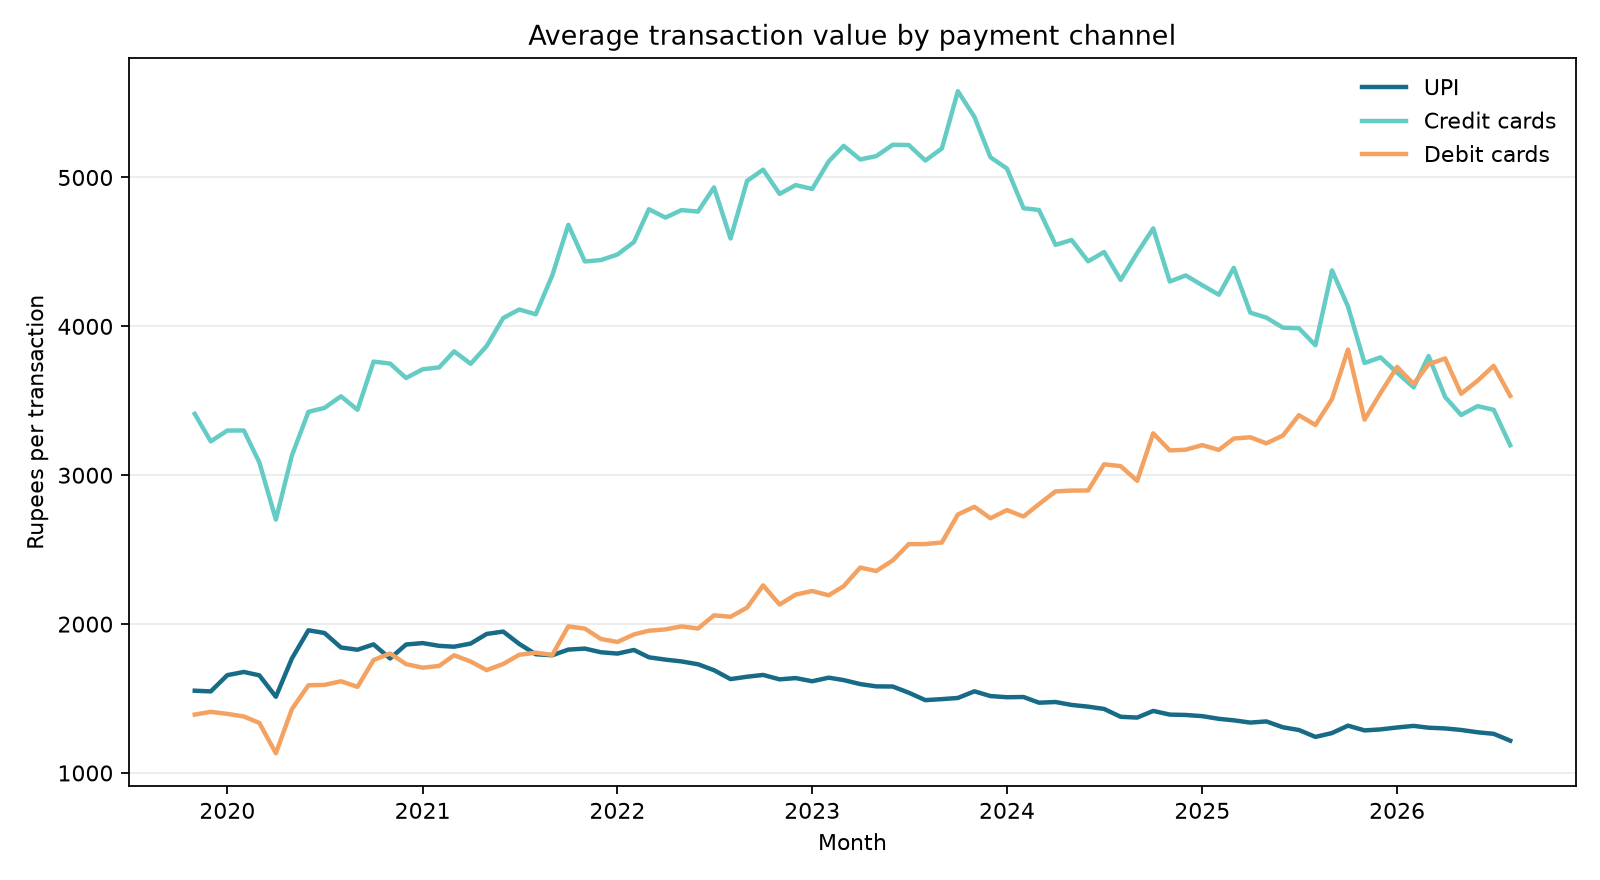

Source data for this figure (header and first rows):
month, upi_avg_ticket_rupees, credit_card_avg_ticket_rupees, debit_card_avg_ticket_rupees
2019-11-01, 1553, 3412, 1392
2019-12-01, 1548, 3228, 1411
2020-01-01, 1657, 3300, 1397
2020-02-01, 1678, 3301, 1379
2020-03-01, 1656, 3086, 1336
2020-04-01, 1512, 2702, 1132
2020-05-01, 1769, 3132, 1429
2020-06-01, 1958, 3426, 1589
2020-07-01, 1940, 3452, 1592
2020-08-01, 1843, 3530, 1616
2020-09-01, 1828, 3439, 1578
2020-10-01, 1864, 3763, 1758
2020-11-01, 1769, 3750, 1803
2020-12-01, 1863, 3653, 1731
2021-01-01, 1872, 3712, 1707
2021-02-01, 1854, 3724, 1719
2021-03-01, 1848, 3832, 1791
2021-04-01, 1869, 3748, 1748
2021-05-01, 1934, 3868, 1691
2021-06-01, 1950, 4056, 1732
2021-07-01, 1867, 4113, 1794
2021-08-01, 1798, 4081, 1808
2021-09-01, 1791, 4343, 1793
2021-10-01, 1829, 4682, 1985
2021-11-01, 1836, 4436, 1970
2021-12-01, 1811, 4445, 1900
2022-01-01, 1802, 4482, 1880
2022-02-01, 1826, 4566, 1931
2022-03-01, 1777, 4787, 1956
2022-04-01, 1761, 4731, 1964
2022-05-01, 1749, 4781, 1985
2022-06-01, 1730, 4771, 1970
2022-07-01, 1690, 4934, 2059
2022-08-01, 1630, 4590, 2049
2022-09-01, 1646, 4977, 2111
2022-10-01, 1658, 5053, 2260
2022-11-01, 1629, 4890, 2131
2022-12-01, 1637, 4949, 2198
2023-01-01, 1616, 4923, 2222
2023-02-01, 1640, 5109, 2194
2023-03-01, 1624, 5212, 2255
2023-04-01, 1597, 5121, 2380
2023-05-01, 1582, 5143, 2356
2023-06-01, 1581, 5220, 2428
2023-07-01, 1539, 5218, 2537
2023-08-01, 1489, 5114, 2538
2023-09-01, 1496, 5195, 2548
2023-10-01, 1504, 5579, 2736
2023-11-01, 1548, 5407, 2788
2023-12-01, 1517, 5136, 2711
2024-01-01, 1509, 5060, 2766
2024-02-01, 1510, 4794, 2723
2024-03-01, 1472, 4782, 2806
2024-04-01, 1477, 4547, 2892
2024-05-01, 1457, 4580, 2897
2024-06-01, 1445, 4437, 2898
2024-07-01, 1430, 4499, 3073
2024-08-01, 1377, 4312, 3061
2024-09-01, 1372, 4493, 2962
2024-10-01, 1417, 4658, 3281
... 22 more rows
